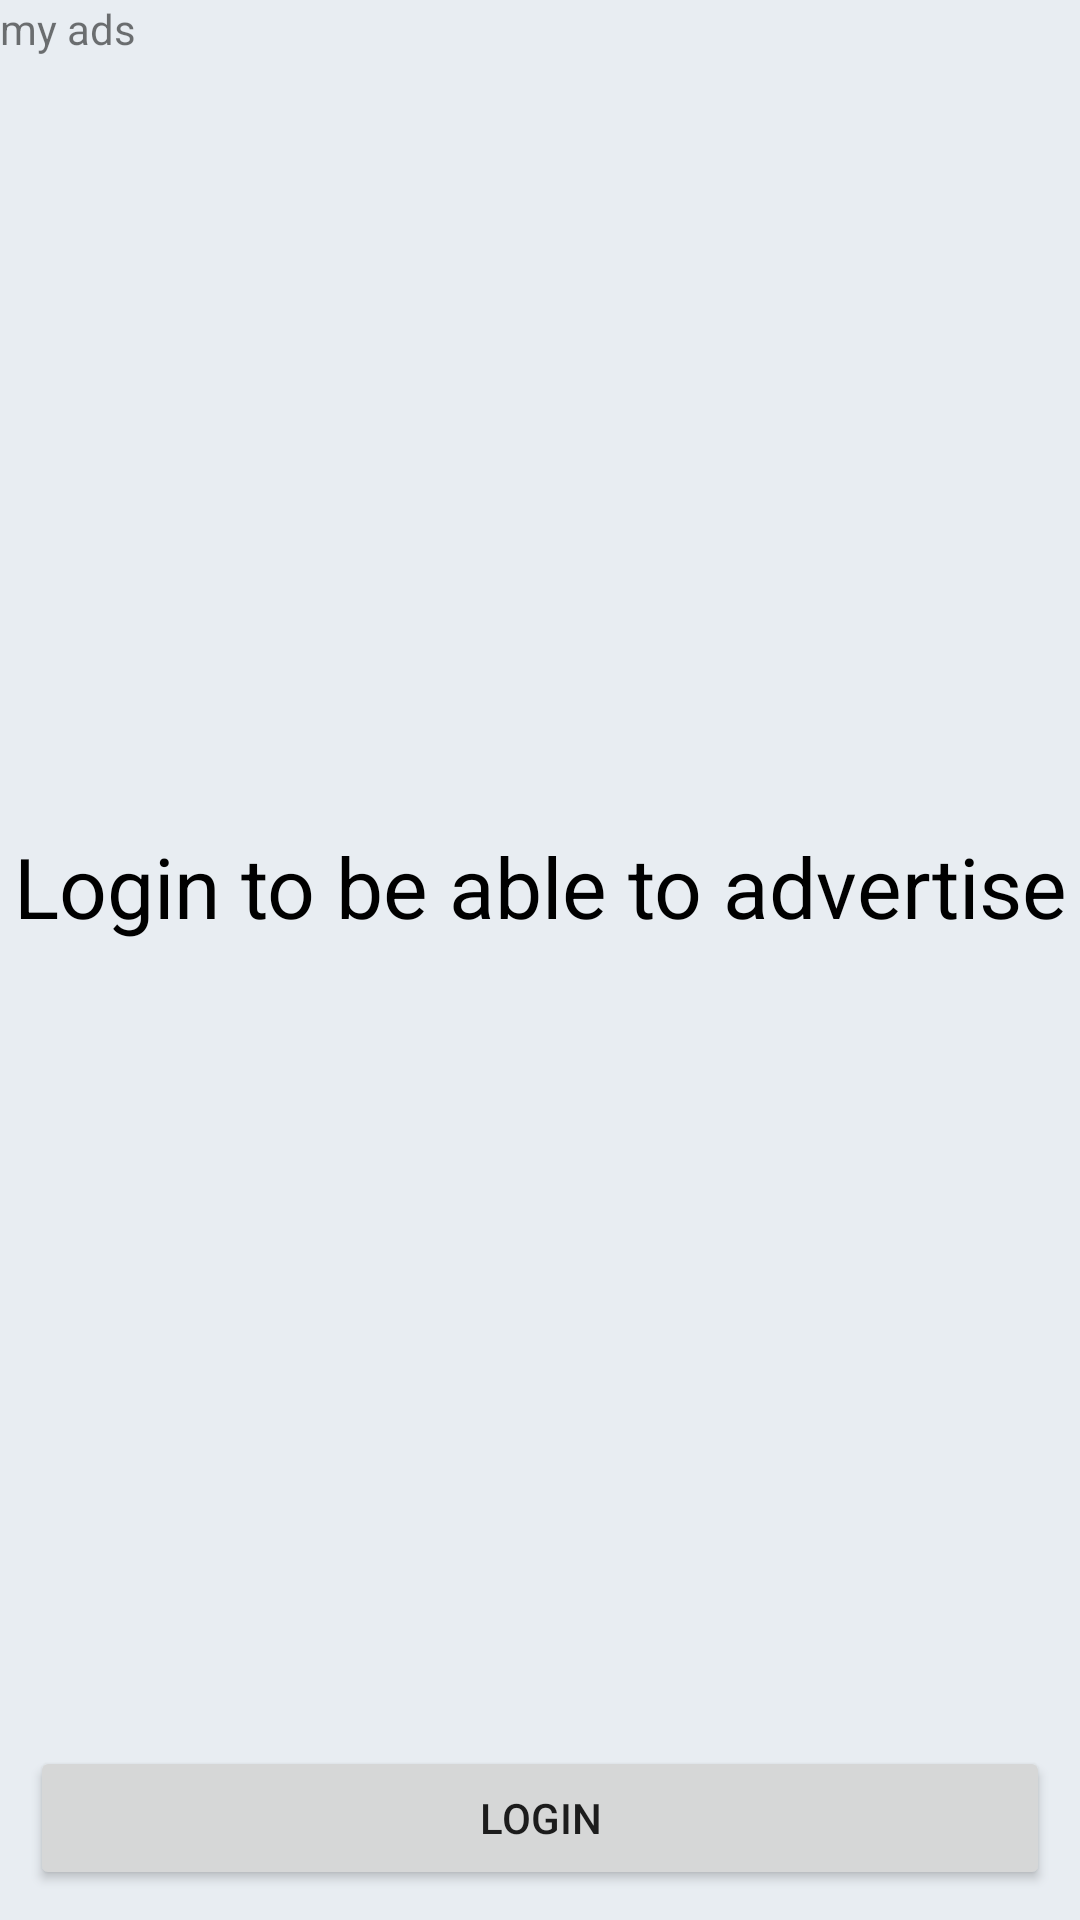

Layout XML and referenced resources for this Android screen:
<!-- AndroidManifest.xml: application theme Theme.Cardesk -->
<!-- res/layout/fragment_my_advertisement.xml -->
<?xml version="1.0" encoding="utf-8"?>
<LinearLayout xmlns:android="http://schemas.android.com/apk/res/android"
    android:layout_width="match_parent"
    android:layout_height="match_parent"
    android:orientation="vertical">

    <TextView
        android:layout_width="wrap_content"
        android:layout_height="wrap_content"
        android:text="my ads" />

    <LinearLayout
        android:id="@+id/myads_empty_state_layout"
        android:layout_width="match_parent"
        android:layout_height="match_parent"
        android:orientation="vertical">

        <TextView
            android:layout_width="match_parent"
            android:layout_height="0dp"
            android:layout_weight="1"
            android:gravity="center"
            android:text="@string/login_to_be_able_to_advertise"
            android:textAlignment="center"
            android:textColor="@color/black"
            android:textSize="28sp" />

        <Button
            android:id="@+id/myads_login_btn"
            android:layout_width="match_parent"
            android:layout_height="wrap_content"
            android:layout_margin="10dp"
            android:text="@string/login" />

    </LinearLayout>
</LinearLayout>
<!-- resources referenced by this layout -->
<resources>
  <color name="black">#FF000000</color>
  <string name="login">Login</string>
  <string name="login_to_be_able_to_advertise">Login to be able to advertise</string>
  <style name="Theme.Cardesk" parent="Base.Theme.Cardesk" />
  <style name="Base.Theme.Cardesk" parent="Theme.MaterialComponents.DayNight.NoActionBar">
          <item name="android:windowLightStatusBar">true</item>
          <item name="android:statusBarColor">@color/white</item>
          <item name="android:windowBackground">@color/default_background</item>
  
          <item name="colorPrimary">@color/blue_primary</item>
          <item name="colorPrimaryVariant">@color/blue_primary</item>
          <item name="colorOnPrimary">@color/white</item>
  
          <item name="colorSecondary">@color/blue_primary</item>
          <item name="colorSecondaryVariant">@color/blue_primary</item>
          <item name="colorOnSecondary">@color/black</item>
  
      </style>
  <color name="white">#FFFFFFFF</color>
  <color name="default_background">#E8EDF2</color>
  <color name="blue_primary">#419BDB</color>
</resources>
